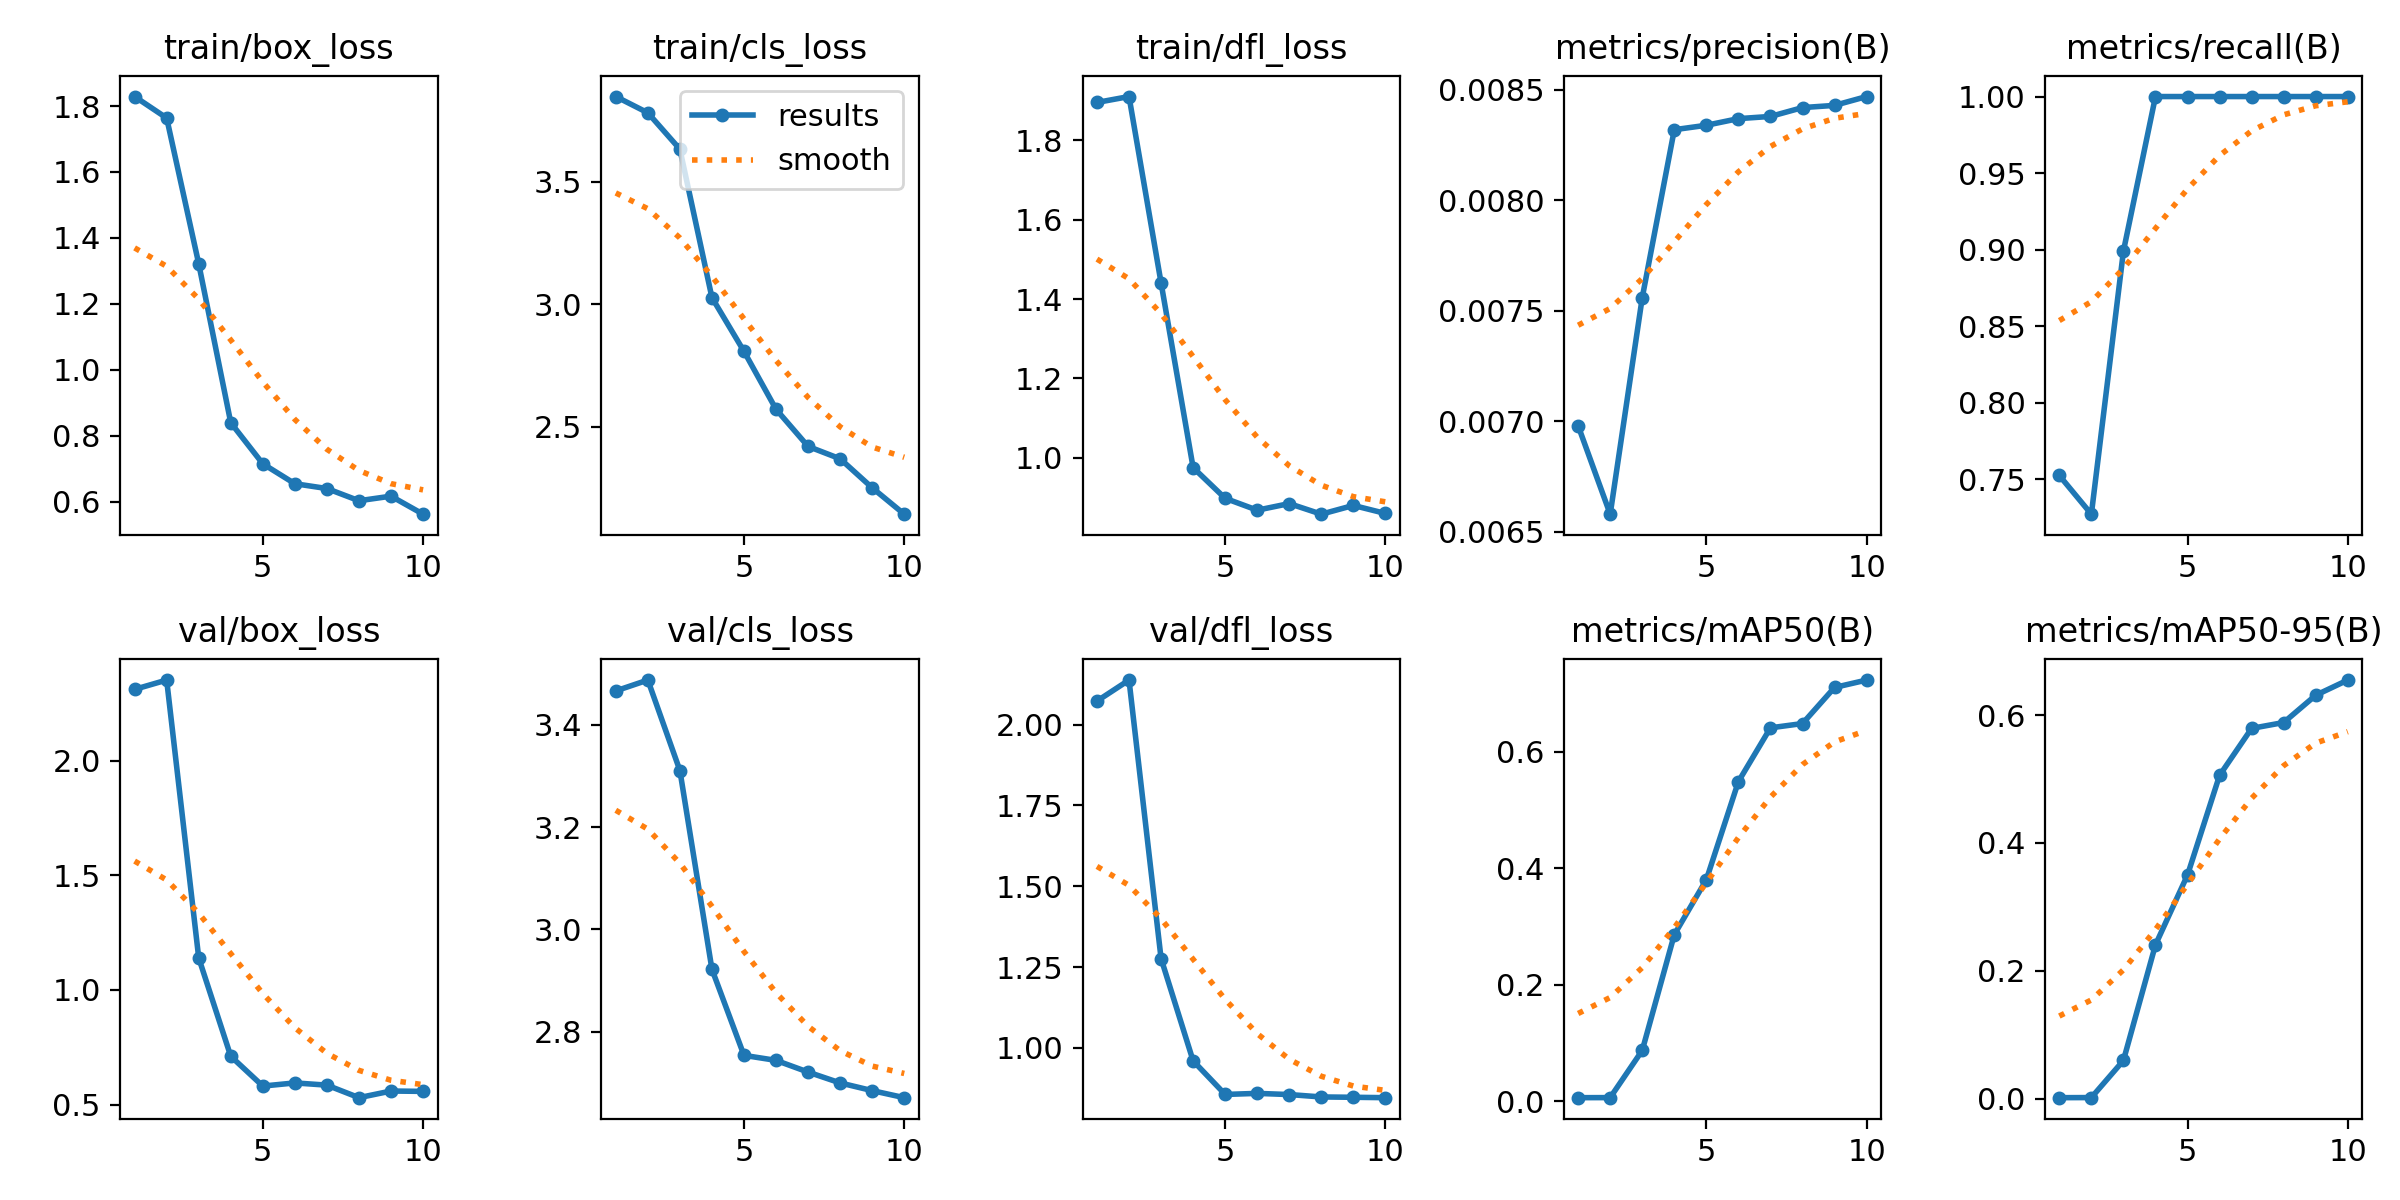

Source data for this figure (header and first rows):
epoch, time, train/box_loss, train/cls_loss, train/dfl_loss, metrics/precision(B), metrics/recall(B), metrics/mAP50(B), metrics/mAP50-95(B), val/box_loss, val/cls_loss, val/dfl_loss, lr/pg0, lr/pg1, lr/pg2
1, 25.08, 1.829, 3.849, 1.896, 0.00698, 0.7525, 0.00645, 0.00152, 2.31, 3.467, 2.073, 3.334e-05, 3.334e-05, 3.334e-05
2, 26.89, 1.764, 3.782, 1.911, 0.00658, 0.7273, 0.00657, 0.00169, 2.351, 3.488, 2.138, 7.50984e-05, 7.50984e-05, 7.50984e-05
3, 28.22, 1.321, 3.634, 1.441, 0.00756, 0.899, 0.08758, 0.05968, 1.14, 3.311, 1.276, 0.000107, 0.000107, 0.000107
4, 29.61, 0.839, 3.027, 0.9751, 0.00832, 1, 0.2863, 0.2406, 0.7107, 2.922, 0.9597, 0.0001289, 0.0001289, 0.0001289
5, 30.96, 0.7145, 2.807, 0.8977, 0.00834, 1, 0.3807, 0.3499, 0.5808, 2.754, 0.8557, 0.000141, 0.000141, 0.000141
6, 32.29, 0.654, 2.57, 0.8678, 0.00837, 1, 0.5491, 0.5058, 0.5945, 2.744, 0.859, 0.0001431, 0.0001431, 0.0001431
7, 33.6, 0.6394, 2.419, 0.8845, 0.00838, 1, 0.6415, 0.5793, 0.5849, 2.721, 0.8553, 0.0001354, 0.0001354, 0.0001354
8, 34.87, 0.6024, 2.368, 0.8578, 0.00842, 1, 0.6488, 0.5885, 0.5302, 2.7, 0.8479, 0.0001177, 0.0001177, 0.0001177
9, 36.19, 0.6163, 2.249, 0.8798, 0.00843, 1, 0.7108, 0.6311, 0.5592, 2.685, 0.8469, 9.01514e-05, 9.01514e-05, 9.01514e-05
10, 37.44, 0.5616, 2.142, 0.8596, 0.00847, 1, 0.7235, 0.6549, 0.5576, 2.671, 0.8457, 5.26939e-05, 5.26939e-05, 5.26939e-05
